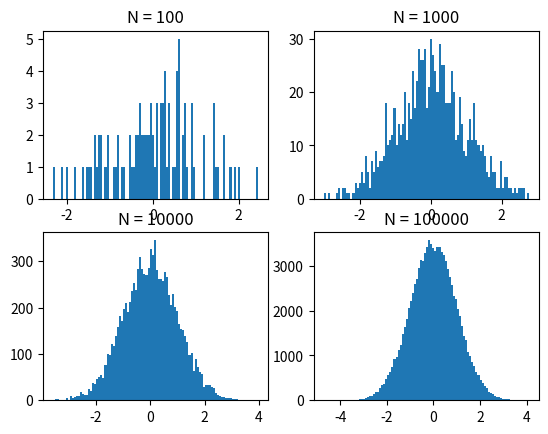

Recreate this plot in Python.
import random
import matplotlib.pyplot as plt

random.seed(0)
plt.subplot(221)
plt.hist([random.normalvariate(0, 1) for i in range(100)], bins = 100)
plt.title(r"N = 100")
plt.subplot(222)
plt.hist([random.normalvariate(0, 1) for i in range(1000)], bins = 100)
plt.title(r"N = 1000")
plt.subplot(223)
plt.hist([random.normalvariate(0, 1) for i in range(10000)], bins = 100)
plt.title(r"N = 10000")
plt.subplot(224)
plt.hist([random.normalvariate(0, 1) for i in range(100000)], bins = 100)
plt.title(r"N = 100000")
plt.show()